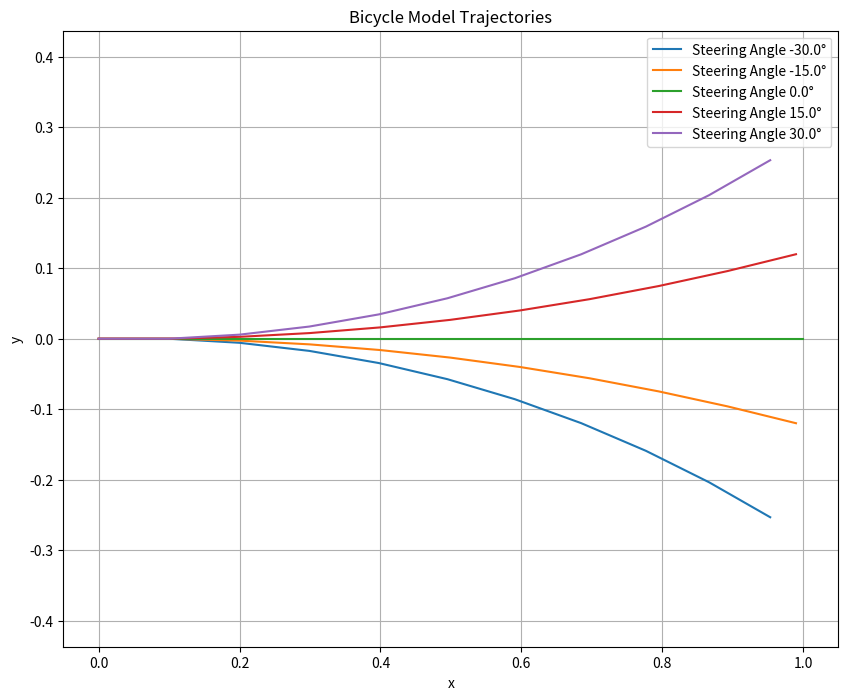

Source code (Python):
import numpy as np
import matplotlib.pyplot as plt

# Bicycle parameters
L = 1.0  # Length of the bicycle (adjust as needed)
v = 1.0  # Constant velocity (adjust as needed)
delta_angles = np.linspace(-30, 30, 5)  # Steering angles in degrees
delta_angles_rad = np.deg2rad(delta_angles)  # Convert to radians
delta_t = 0.1  # Time step (adjust as needed)
total_time = 1.0  # Total time for simulation

# Initial state
x0, y0, theta0 = 0.0, 0.0, 0.0

def generate_trajectory(delta, x0, y0, theta0, L, v, delta_t, total_time):
    num_steps = int(total_time / delta_t)
    x, y, theta = x0, y0, theta0

    trajectory = [(x, y, theta)]
    
    for _ in range(num_steps):
        x += v * np.cos(theta) * delta_t
        y += v * np.sin(theta) * delta_t
        theta += (v / L) * np.tan(delta) * delta_t
        trajectory.append((x, y, theta))
    
    return np.array(trajectory)

# Generate trajectories for each steering angle
trajectories = {}
for delta in delta_angles_rad:
    trajectory = generate_trajectory(delta, x0, y0, theta0, L, v, delta_t, total_time)
    trajectories[np.rad2deg(delta)] = trajectory

# Plot the trajectories
plt.figure(figsize=(10, 8))
for delta, trajectory in trajectories.items():
    plt.plot(trajectory[:, 0], trajectory[:, 1], label=f'Steering Angle {delta:.1f}°')

plt.xlabel('x')
plt.ylabel('y')
plt.title('Bicycle Model Trajectories')
plt.legend()
plt.grid(True)
plt.axis('equal')
plt.show()
